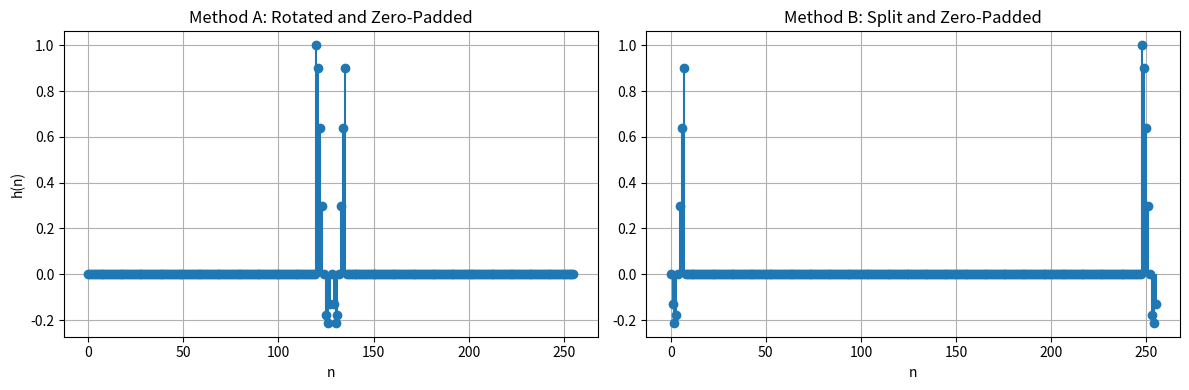

Recreate this plot in Python.
import numpy as np
import matplotlib.pyplot as plt

def generate_impulse_response(N=16):
    """Generate a sample impulse response h(n) as a sinc function."""
    n = np.arange(-N//2, N//2)
    h = np.sinc(n / 4)  # Example sinc function
    return n, h

def method_A(h, N):
    """Rotate h(n) and add zero-padding symmetrically."""
    h_rotated = np.roll(h, N//2)
    h_padded = np.pad(h_rotated, (15*N//2, 15*N//2), mode='constant')
    return h_padded

def method_B(h, N):
    """Split h(n) and add zero-padding in between."""
    half_N = N//2
    h_split = np.hstack((h[:half_N], np.zeros(15*N), h[half_N:]))
    return h_split

# Parameters
N = 16
n, h = generate_impulse_response(N)

# Compute both methods
h_A = method_A(h, N)
h_B = method_B(h, N)

# Plotting
fig, axes = plt.subplots(1, 2, figsize=(12, 4))

# Method A visualization
axes[0].stem(np.arange(len(h_A)), h_A, basefmt=" ")
axes[0].set_title("Method A: Rotated and Zero-Padded")
axes[0].set_xlabel("n")
axes[0].set_ylabel("h(n)")
axes[0].grid()

# Method B visualization
axes[1].stem(np.arange(len(h_B)), h_B, basefmt=" ")
axes[1].set_title("Method B: Split and Zero-Padded")
axes[1].set_xlabel("n")
axes[1].grid()

plt.tight_layout()
plt.show()
